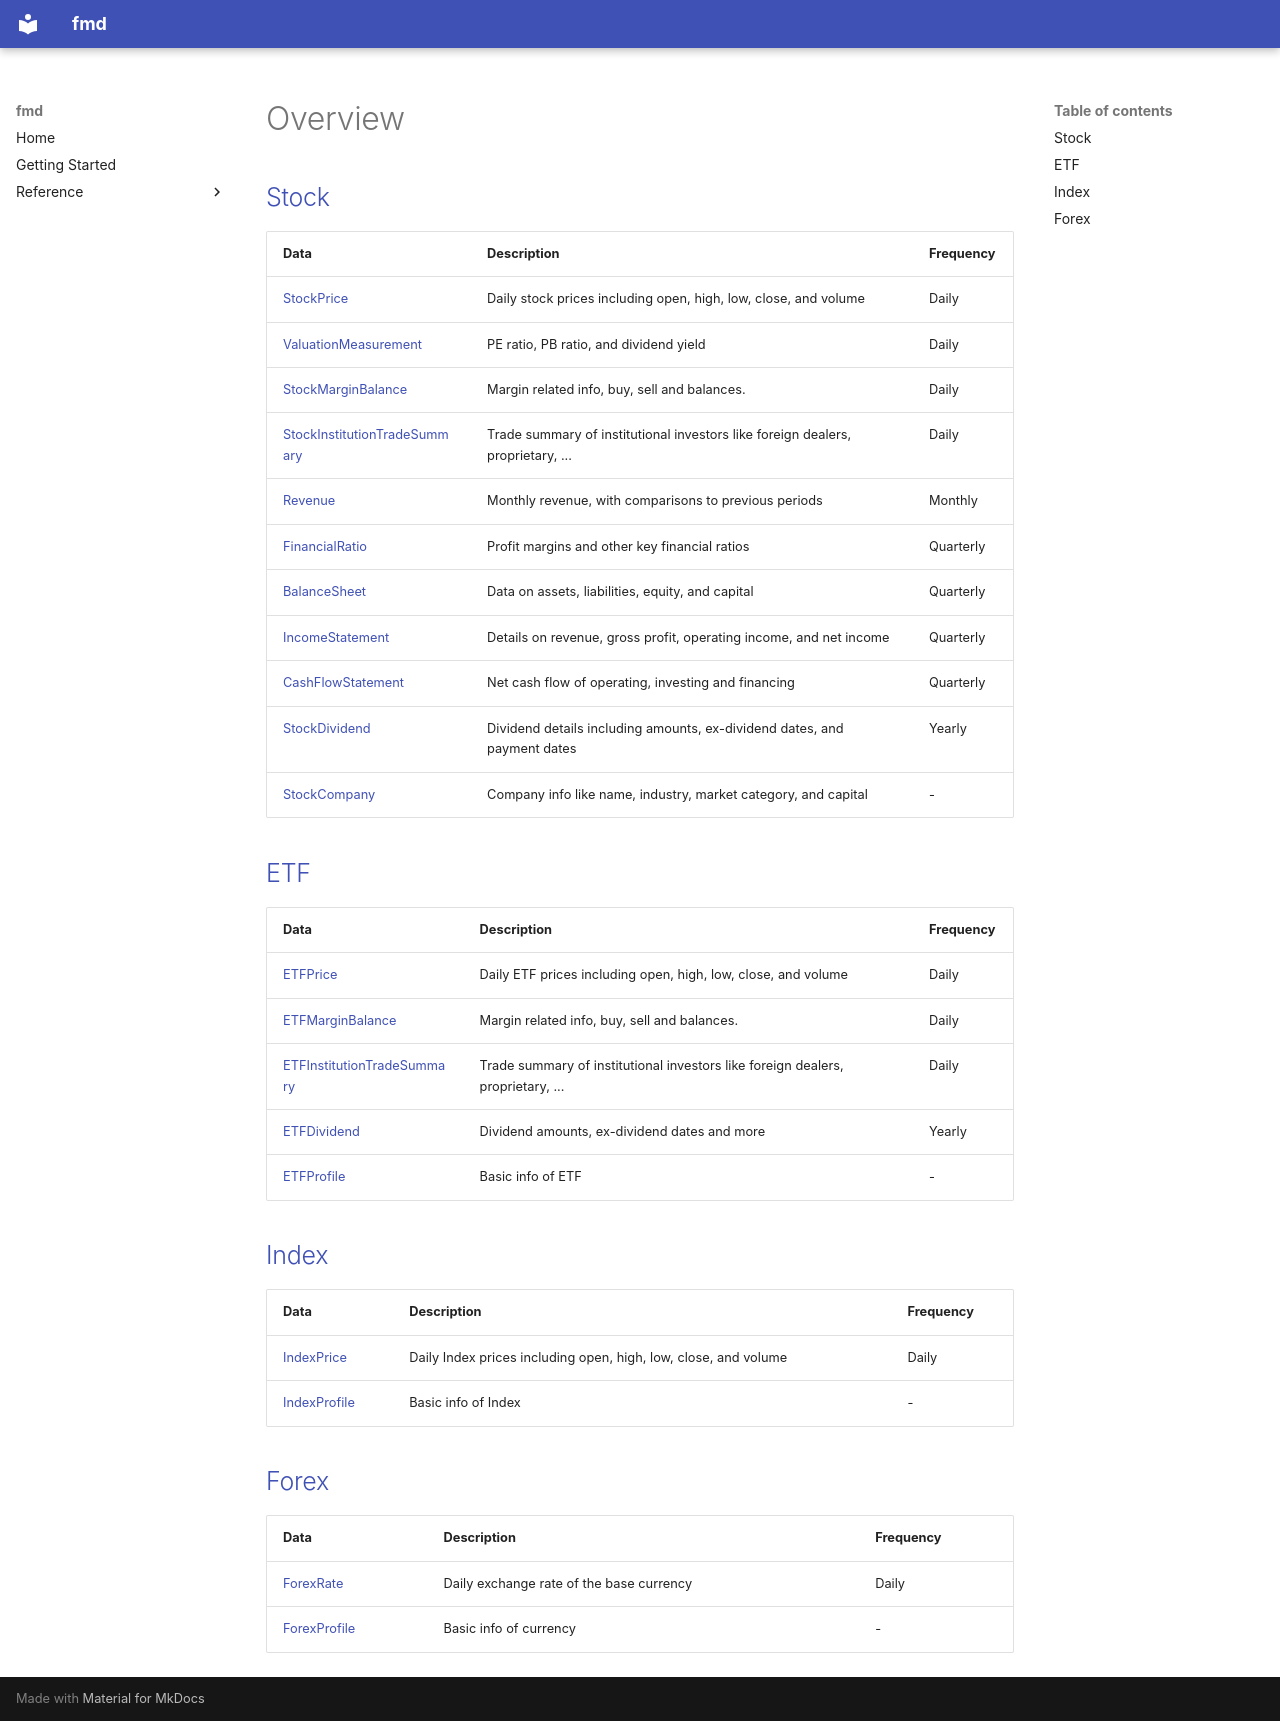

repository: ycytai/fmd · page: en/reference/overview/index.html · generator: mkdocs

## [Stock](/reference/stock/#fmd.resources.stock.obj.Stock)

|Data|Description|Frequency|
|---|---|---|
|[StockPrice](/reference/stock-data-types/#fmd.resources.stock.types.StockPrice)|Daily stock prices including open, high, low, close, and volume|Daily|
|[ValuationMeasurement](/reference/stock-data-types/#fmd.resources.stock.types.ValuationMeasurement)|PE ratio, PB ratio, and dividend yield|Daily|
|[StockMarginBalance](/reference/stock-data-types/#fmd.resources.stock.types.StockMarginBalance)|Margin related info, buy, sell and balances.|Daily|
|[StockInstitutionTradeSummary](/reference/stock-data-types/#fmd.resources.stock.types.StockInstitutionTradeSummary)|Trade summary of institutional investors like foreign dealers, proprietary, ...|Daily|
|[Revenue](/reference/stock-data-types/#fmd.resources.stock.types.Revenue)|Monthly revenue, with comparisons to previous periods|Monthly|
|[FinancialRatio](/reference/stock-data-types/#fmd.resources.stock.types.FinancialRatio)|Profit margins and other key financial ratios|Quarterly|
|[BalanceSheet](/reference/stock-data-types/#fmd.resources.stock.types.BalanceSheet)|Data on assets, liabilities, equity, and capital|Quarterly|
|[IncomeStatement](/reference/stock-data-types/#fmd.resources.stock.types.IncomeStatement)|Details on revenue, gross profit, operating income, and net income|Quarterly|
|[CashFlowStatement](/reference/stock-data-types/#fmd.resources.stock.types.CashFlowStatement)|Net cash flow of operating, investing and financing|Quarterly|
|[StockDividend](/reference/stock-data-types/#fmd.resources.stock.types.StockDividend)|Dividend details including amounts, ex-dividend dates, and payment dates|Yearly|
|[StockCompany](/reference/stock-data-types/#fmd.resources.stock.types.StockCompany)|Company info like name, industry, market category, and capital|-|

## [ETF](/reference/etf/#fmd.resources.etf.obj.ETF)

|Data|Description|Frequency|
|---|---|---|
|[ETFPrice](/reference/etf-data-types/#fmd.resources.etf.types.ETFPrice)|Daily ETF prices including open, high, low, close, and volume|Daily|
|[ETFMarginBalance](/reference/stock-data-types/#fmd.resources.stock.types.ETFMarginBalance)|Margin related info, buy, sell and balances.|Daily|
|[ETFInstitutionTradeSummary](/reference/stock-data-types/#fmd.resources.stock.types.ETFInstitutionTradeSummary)|Trade summary of institutional investors like foreign dealers, proprietary, ...|Daily|
|[ETFDividend](/reference/etf-data-types/#fmd.resources.etf.types.ETFDividend)|Dividend amounts, ex-dividend dates and more|Yearly|
|[ETFProfile](/reference/etf-data-types/#fmd.resources.etf.types.ETFProfile)|Basic info of ETF|-|


## [Index](/reference/index/#fmd.resources.index.obj.Index)
|Data|Description|Frequency|
|---|---|---|
|[IndexPrice](/reference/index-data-types/#fmd.resources.index.types.IndexPrice)|Daily Index prices including open, high, low, close, and volume|Daily|
|[IndexProfile](/reference/index-data-types/#fmd.resources.index.types.IndexProfile)|Basic info of Index|-|


## [Forex](/reference/forex/#fmd.resources.forex.obj.Forex)
|Data|Description|Frequency|
|---|---|---|
|[ForexRate](/reference/forex-data-types/#fmd.resources.forex.types.ForexRate)|Daily exchange rate of the base currency|Daily|
|[ForexProfile](/reference/forex-data-types/#fmd.resources.forex.types.ForexProfile)|Basic info of currency|-|
